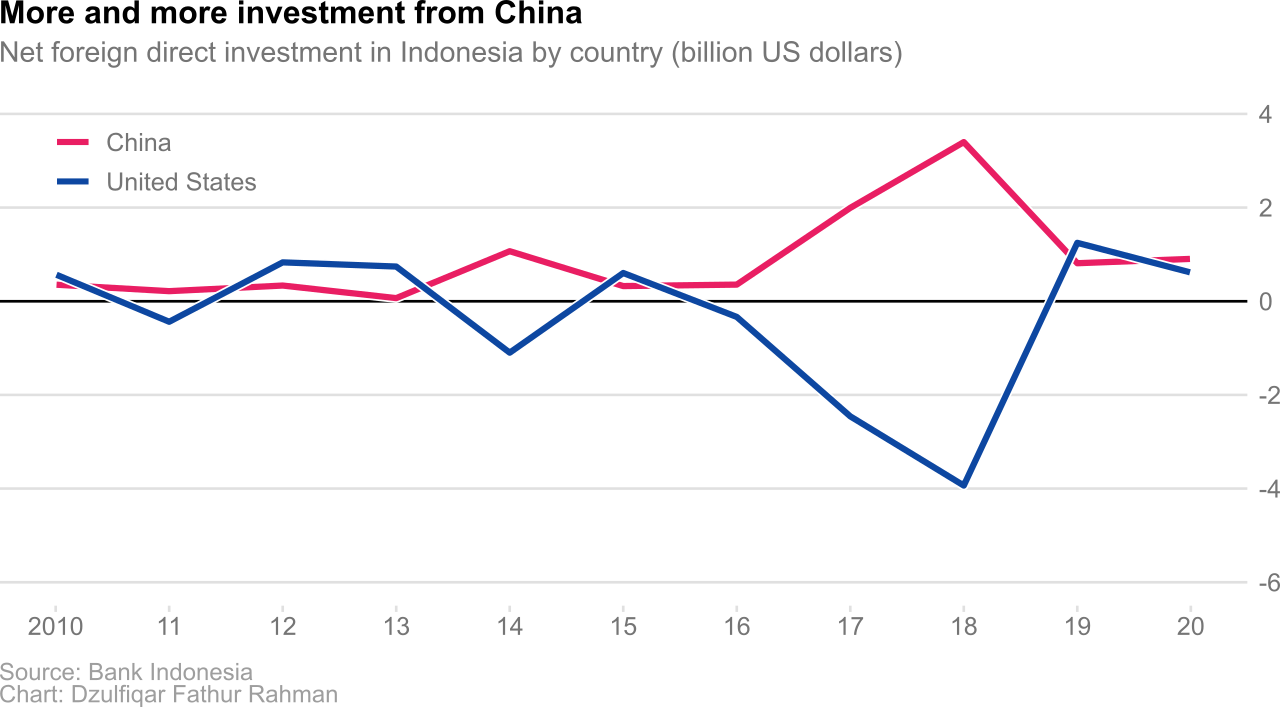

Values plotted in this chart, from the file beside it:
country, year, fdi
United States, 2010, 0.572
United States, 2011, -0.438
United States, 2012, 0.83
United States, 2013, 0.7408
United States, 2014, -1.098
United States, 2015, 0.603
United States, 2016, -0.335
United States, 2017, -2.458
United States, 2018, -3.936
United States, 2019, 1.247
United States, 2020, 0.6129
China, 2010, 0.354
China, 2011, 0.215
China, 2012, 0.335
China, 2013, 0.06662
China, 2014, 1.068
China, 2015, 0.3235
China, 2016, 0.3548
China, 2017, 1.994
China, 2018, 3.398
China, 2019, 0.8113
China, 2020, 0.9043
